Labelled photos from "sunflowerdataset_split", an image-classification folder in bharathreddy751/crop-growth-monitoring-system. The possible labels are: stage 1 young bud, stage 2 mature bud, stage 3 early bloom, stage 4 full bloom, stage 5 wilted.

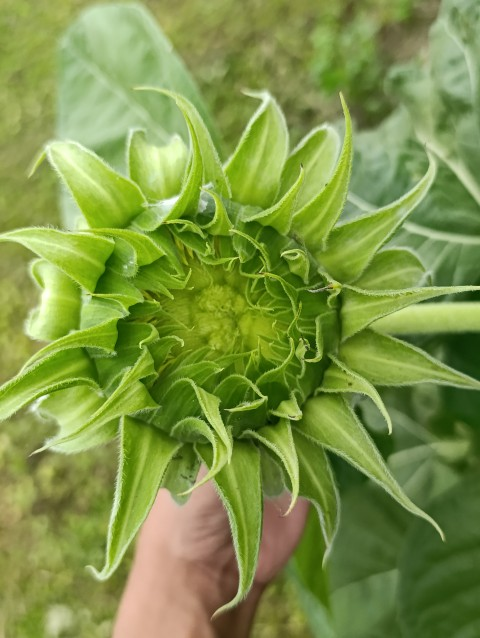
Label: stage 2 mature bud

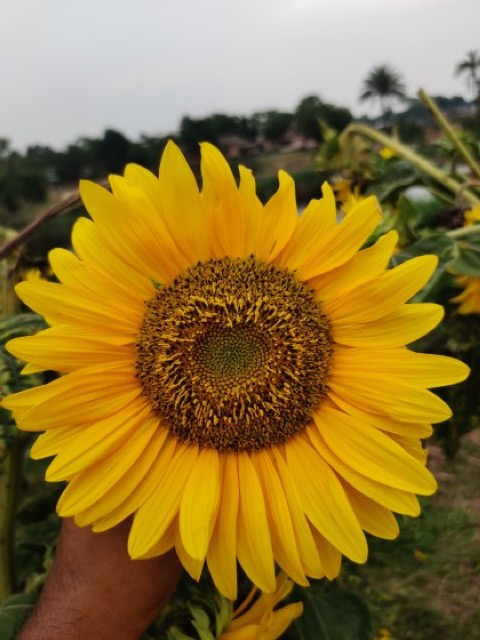
Label: stage 4 full bloom

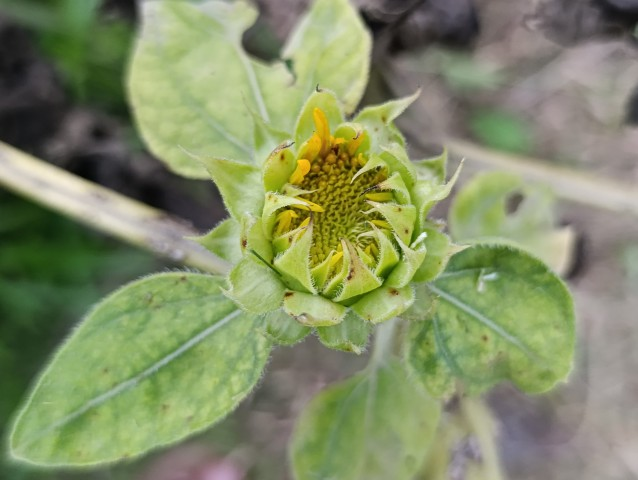
Label: stage 2 mature bud

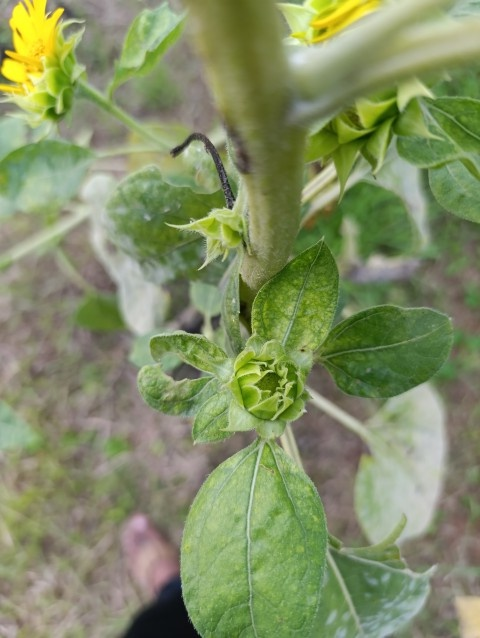
Label: stage 1 young bud

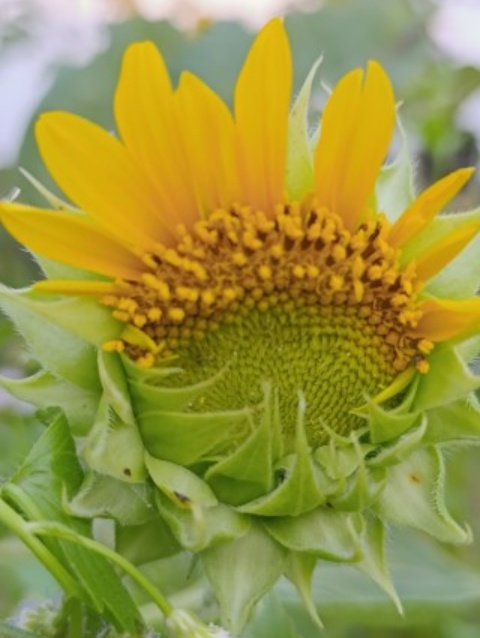
Label: stage 3 early bloom

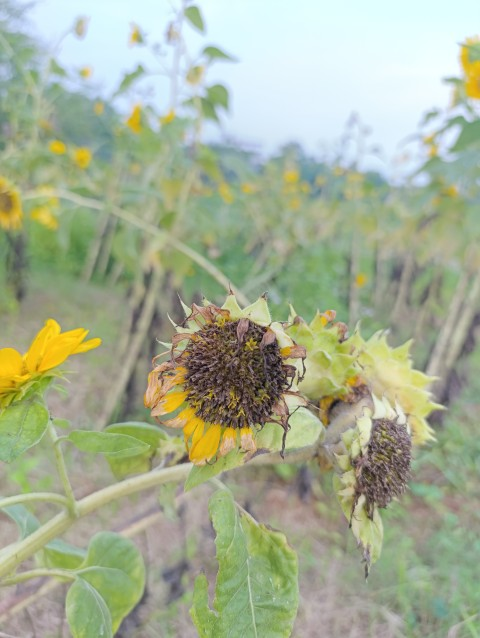
Label: stage 5 wilted
